Run: headless pygame with SDL's dummy video driver; simulated clock (each Clock.tick advances the game by its frame time, no real sleeping); random seed 0; keys injected as events and as key.get_pressed() state; mouse plan: one left click at the window centre at the start of phase 2, then a move to the lower-right quarter at the start of phase 3.
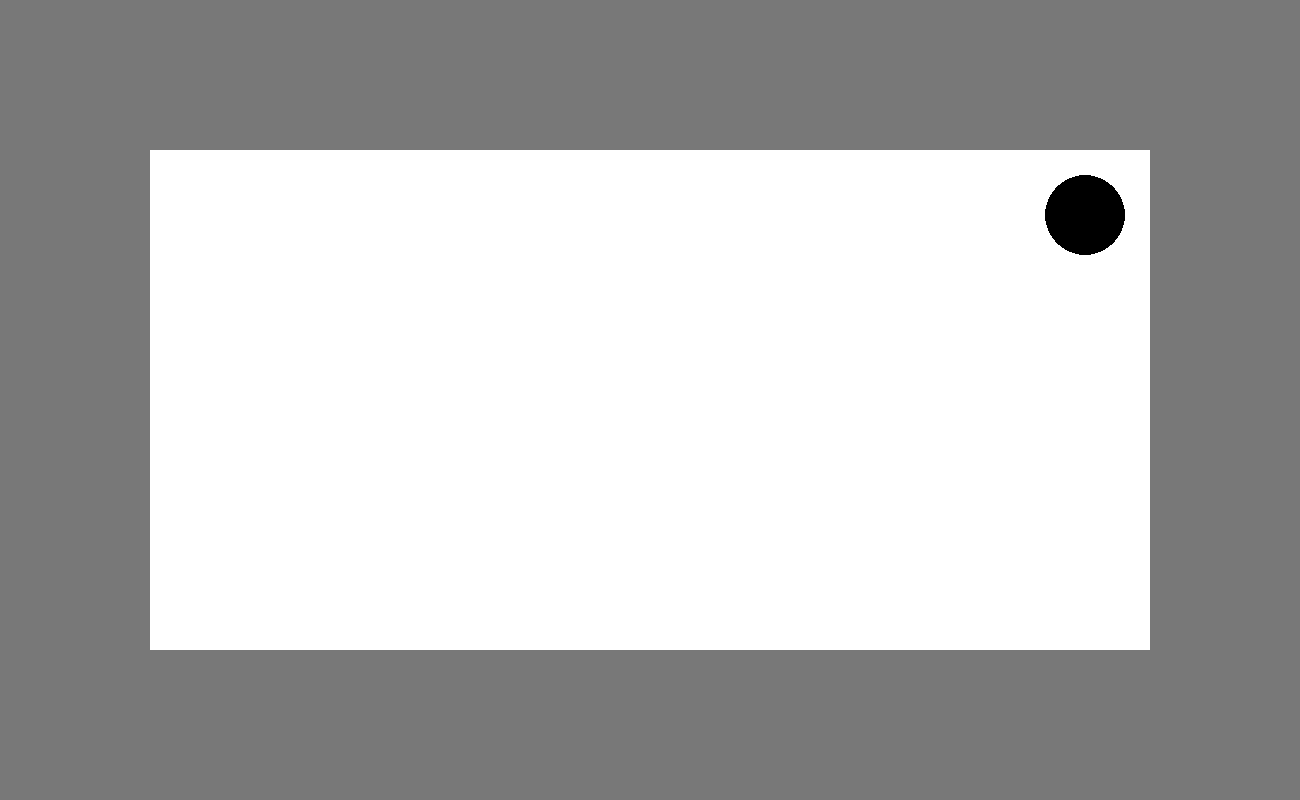
Frame 1 of 4 · flips 1–60 · no input
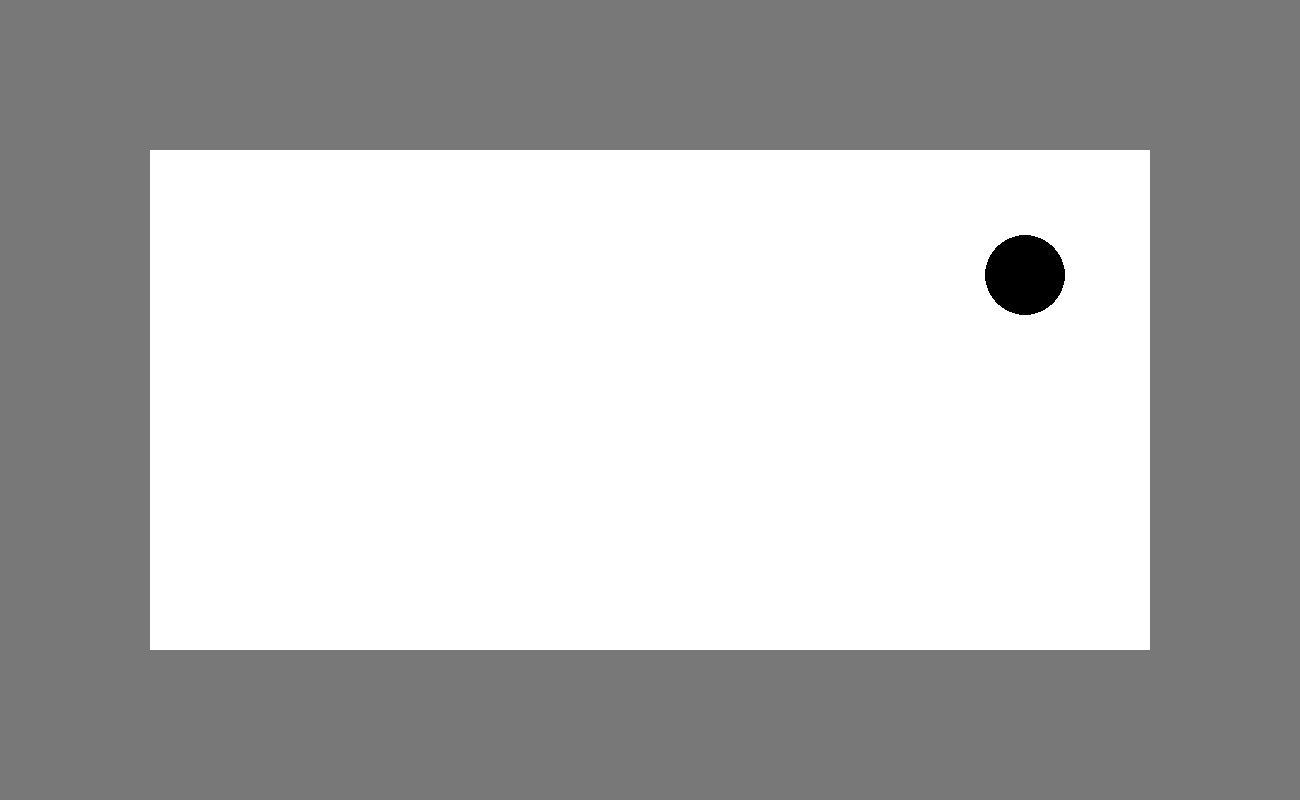
Frame 2 of 4 · flips 61–180 · clicked the window centre · tapped SPACE, RETURN · held RIGHT (→), D
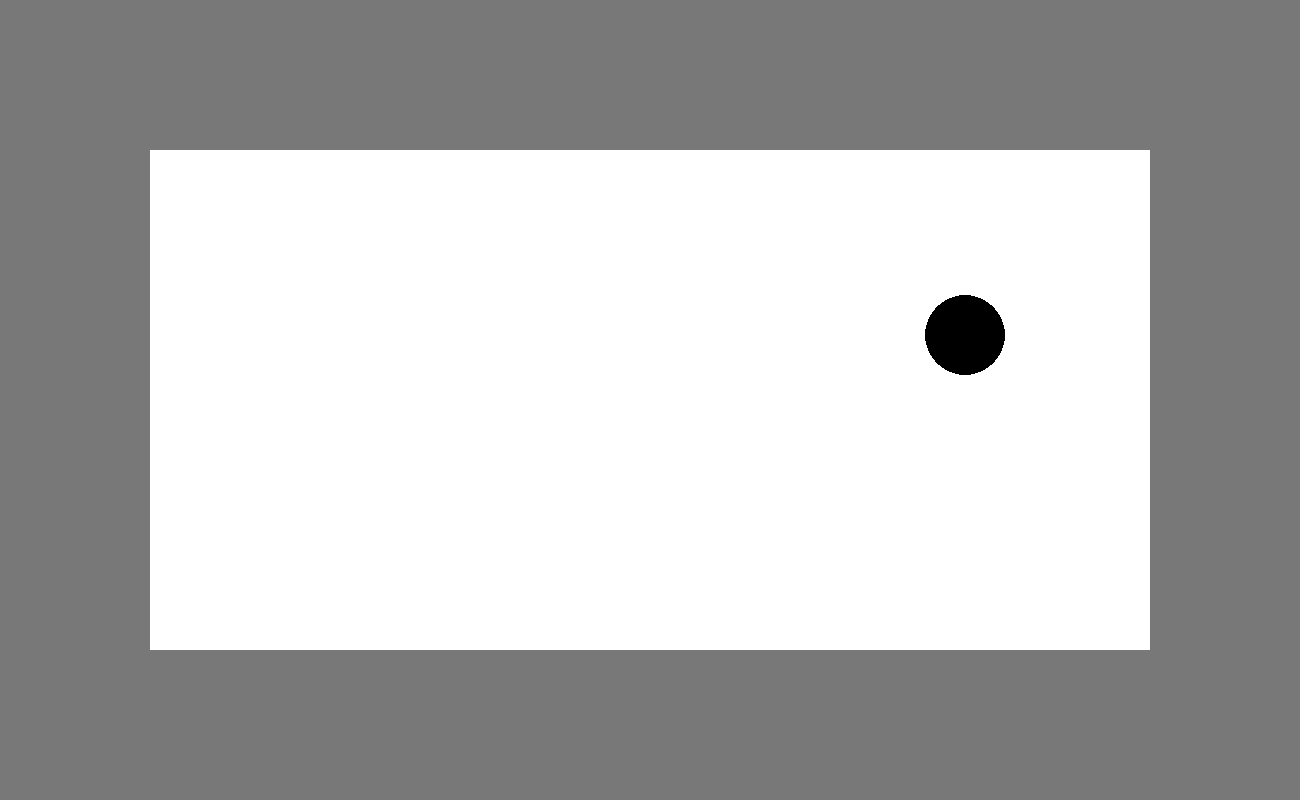
Frame 3 of 4 · flips 181–300 · moved the mouse to the lower-right quarter · held DOWN (↓), S
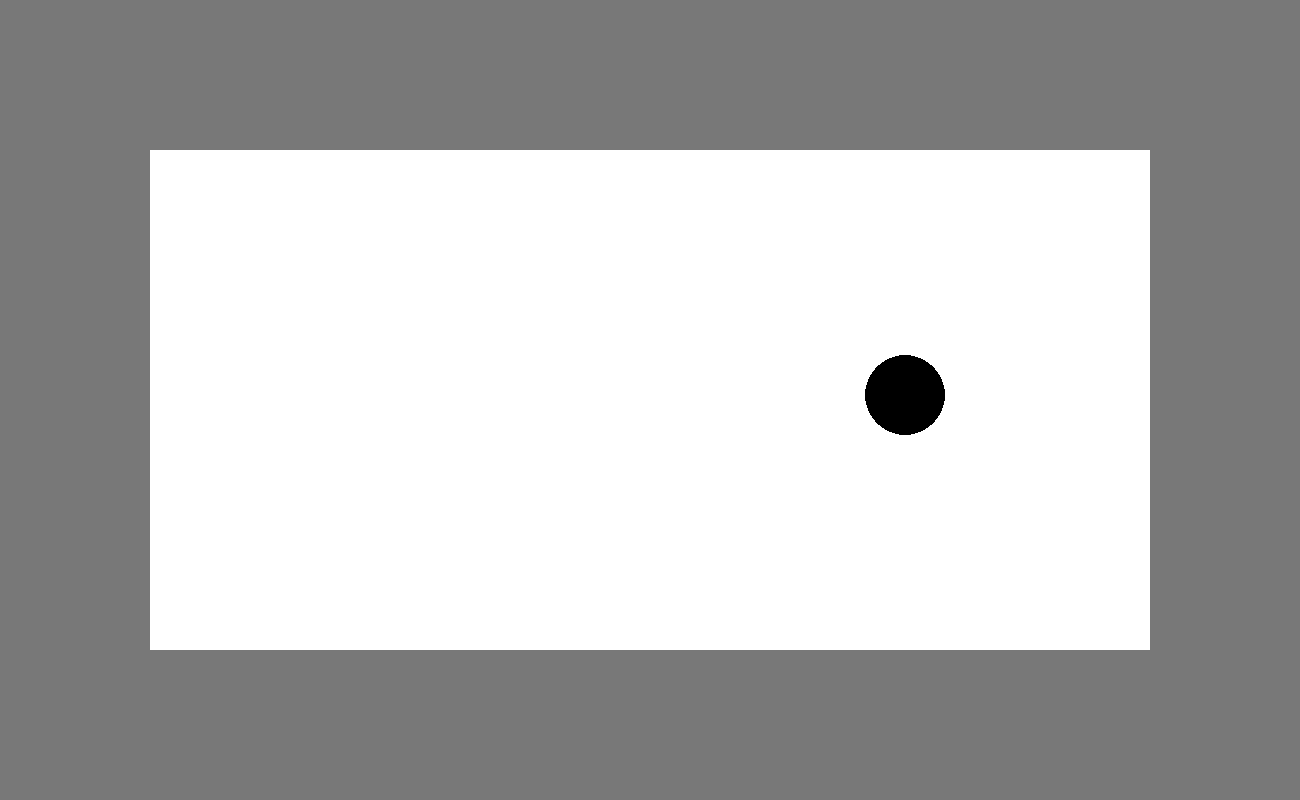
Frame 4 of 4 · flips 301–420 · held LEFT (←), A, UP (↑), W

The pygame program that drew these frames:

import pygame
import sys
pygame.init()
width = 1300
height = 800
BLACK = (0, 0, 0)
WHITE = (255, 255, 255)
GREY = (120, 120, 120)
padding = 150
display=pygame.display.set_mode((width,height))
running = True
x = 200
y = 200
vx = 15
vy = 15
cs = 40
mouse_x = -100
mouse_y = -100
mouse_state = 0

while running:
    for event in pygame.event.get():
        if event.type == pygame.QUIT:
            pygame.quit()
            sys.exit()
        if event.type == pygame.MOUSEBUTTONDOWN and event.button == 1:
            mouse_state = 1
            print(mouse_x, mouse_y)
        if event.type == pygame.MOUSEBUTTONUP and event.button == 1:
            mouse_x = -100
            mouse_y = -100
            mouse_state = 0
        if event.type == pygame.MOUSEMOTION:
            mouse_x = event.pos[0]
            mouse_y = event.pos[1]
    if (mouse_x - x) ** 2 + (mouse_y - y) ** 2 <= cs ** 2 and mouse_state == 1:
        print('Game Over Bro')
    display.fill(GREY)
    pygame.draw.rect(display, WHITE, (padding, padding, width - 2 * padding,
                                      height - 2 * padding))
    pygame.draw.circle(display, (0, 0, 0), (x, y), cs)
    x += vx
    y += vy
    if x >= width - padding - cs or x <= cs + padding:
        vx = -vx
    if y >= height - padding - cs or y <= cs + padding:
        vy = -vy
    pygame.display.update()
    pygame.time.Clock().tick(60)
